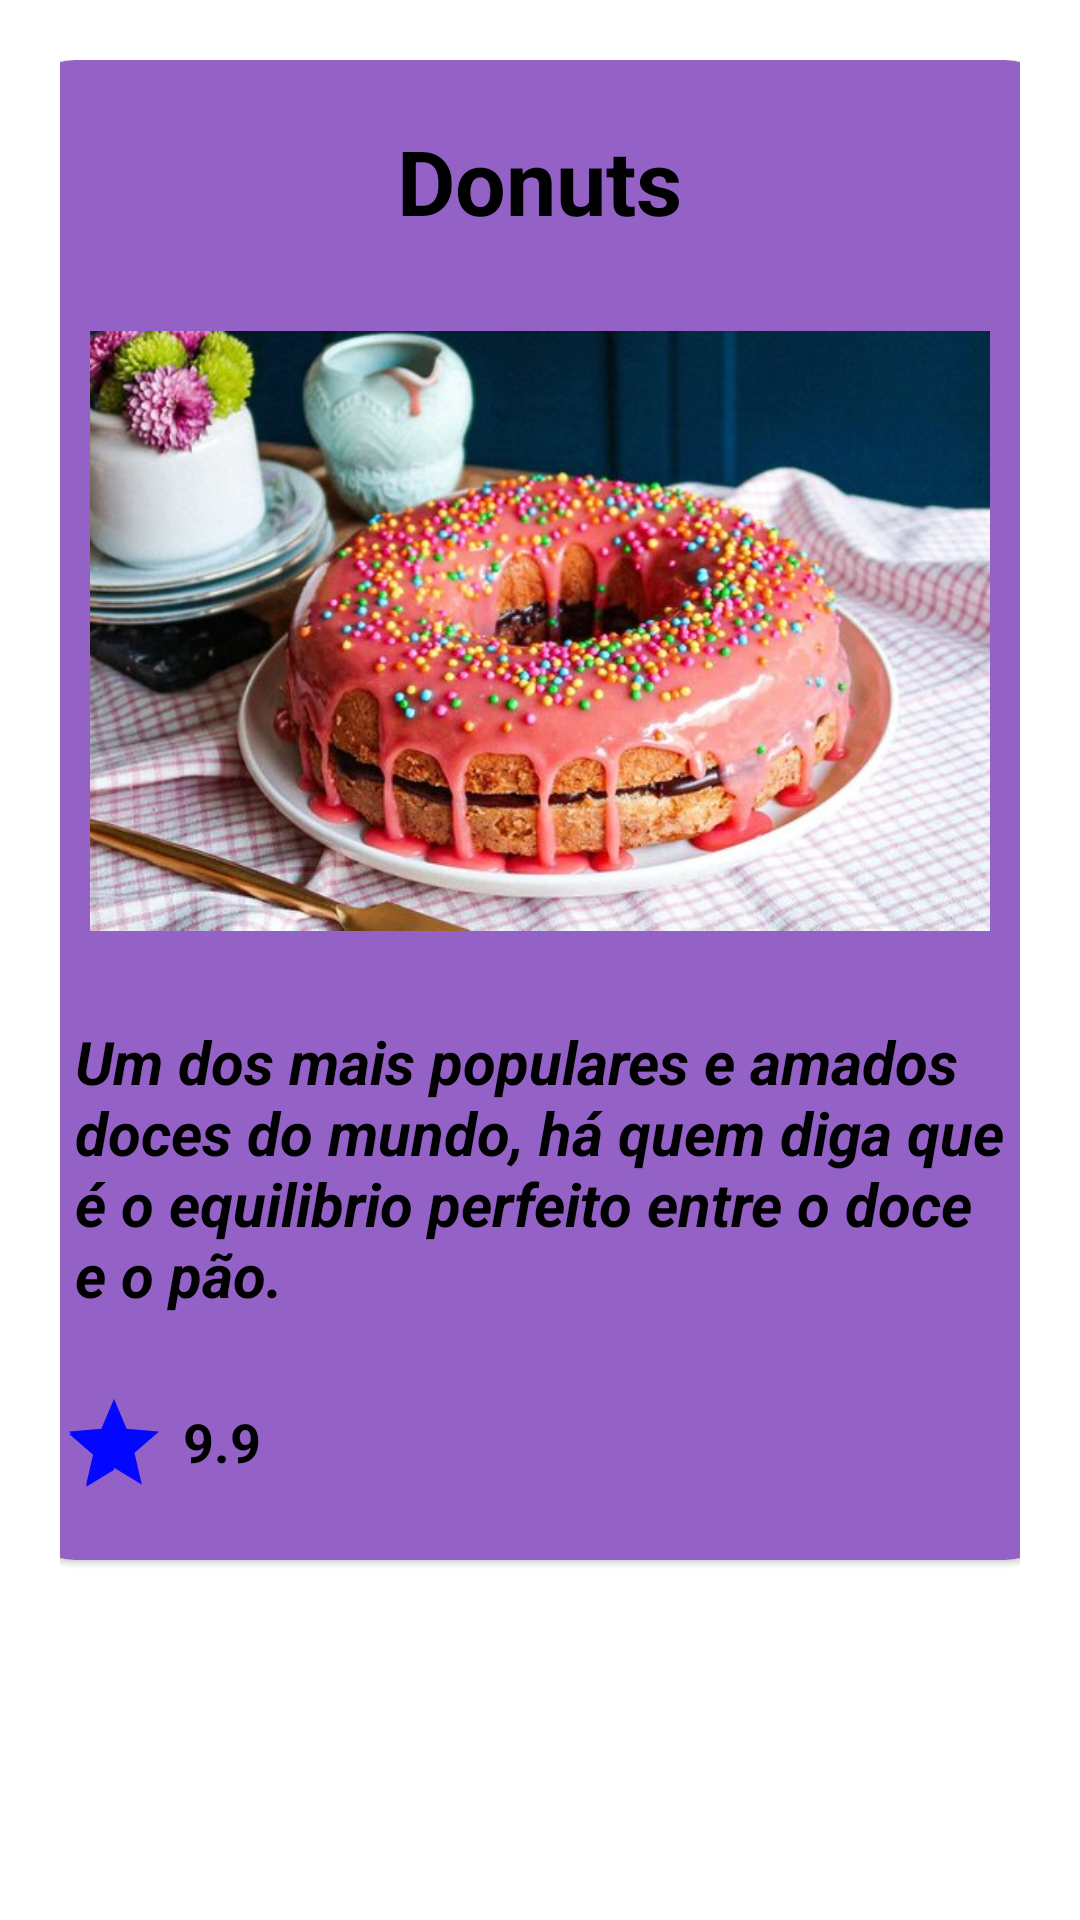

Here is an Android app screen rendered from its layout file. Give the layout XML and the strings, colors and styles it references.
<!-- AndroidManifest.xml: application theme Theme.MyCoffee -->
<!-- res/layout/fragment_donuts.xml -->
<?xml version="1.0" encoding="utf-8"?>
<LinearLayout xmlns:android="http://schemas.android.com/apk/res/android"
    xmlns:app="http://schemas.android.com/apk/res-auto"
    xmlns:tools="http://schemas.android.com/tools"
    android:layout_width="match_parent"
    android:layout_height="match_parent"
    android:gravity="center_horizontal"
    android:orientation="vertical"
    android:padding="20dp"
    tools:context="ui.donuts.DonutsFragment">

    <com.google.android.material.card.MaterialCardView
        android:layout_width="350dp"
        android:layout_height="500dp"
        android:backgroundTint="#9461C6"
        app:cardCornerRadius="20dp">

        <LinearLayout
            android:layout_width="match_parent"
            android:layout_height="match_parent"
            android:orientation="vertical">

            <TextView
                android:layout_width="wrap_content"
                android:layout_height="wrap_content"
                android:layout_gravity="center_horizontal"
                android:layout_margin="20sp"
                android:text="Donuts"
                android:textColor="#000000"
                android:textSize="30sp"
                android:textStyle="bold" />

            <ImageView
                android:layout_width="300dp"
                android:layout_height="200dp"
                android:layout_gravity="center_horizontal"
                android:layout_margin="10dp"
                android:scaleType="centerCrop"
                android:src="@drawable/donutss" />

            <TextView
                android:layout_width="wrap_content"
                android:layout_height="wrap_content"
                android:layout_gravity="center_horizontal"
                android:layout_margin="20sp"
                android:textSize="20dp"
                android:textStyle="bold|italic"
                android:text="Um dos mais populares e amados doces do mundo, há quem diga que é o equilibrio perfeito entre o doce e o pão."
                android:textColor="#000" />

            <LinearLayout
                android:layout_width="match_parent"
                android:layout_height="wrap_content"
                android:layout_marginLeft="10dp"
                android:layout_marginTop="5dp"
                android:layout_marginRight="10dp"
                android:orientation="horizontal">

                <RatingBar
                    style="@style/Widget.AppCompat.RatingBar.Indicator"
                    android:layout_width="wrap_content"
                    android:layout_height="wrap_content"
                    android:layout_marginLeft="5dp"
                    android:numStars="1"
                    android:rating="1" />

                <TextView
                    android:layout_width="wrap_content"
                    android:layout_height="wrap_content"
                    android:layout_marginLeft="5sp"
                    android:layout_marginTop="5sp"
                    android:text="9.9"
                    android:textColor="#000"
                    android:textSize="18sp"
                    android:textStyle="bold" />

                <ImageView
                    android:layout_width="wrap_content"
                    android:layout_height="wrap_content"
                    android:layout_marginLeft="200dp"
                    android:src="@drawable/ic_baseline_favorite" />

                <ImageView
                    android:layout_width="wrap_content"
                    android:layout_height="wrap_content"
                    android:layout_marginLeft="10dp"
                    android:src="@drawable/ic_baseline_share" />

            </LinearLayout>


        </LinearLayout>
    </com.google.android.material.card.MaterialCardView>


</LinearLayout>
<!-- resources referenced by this layout -->
<resources>
  <!-- drawable donutss: jpg bitmap (drawable-v24, 66539 bytes) -->
  <style name="Theme.MyCoffee" parent="Theme.MaterialComponents.DayNight.DarkActionBar">
          
          <item name="colorPrimary">@color/purple_500</item>
          <item name="colorPrimaryVariant">@color/purple_700</item>
          <item name="colorOnPrimary">@color/white</item>
          
          <item name="colorSecondary">@color/teal_200</item>
          <item name="colorSecondaryVariant">@color/teal_700</item>
          <item name="colorOnSecondary">@color/black</item>
          
          <item name="android:statusBarColor" tools:targetApi="l">?attr/colorPrimaryVariant</item>
          
      </style>
  <color name="purple_500">#FF6200EE</color>
  <color name="purple_700">#FF3700B3</color>
  <color name="white">#FFFFFFFF</color>
  <color name="teal_200">#0307FF</color>
  <color name="teal_700">#FF018786</color>
  <color name="black">#FF000000</color>
</resources>
